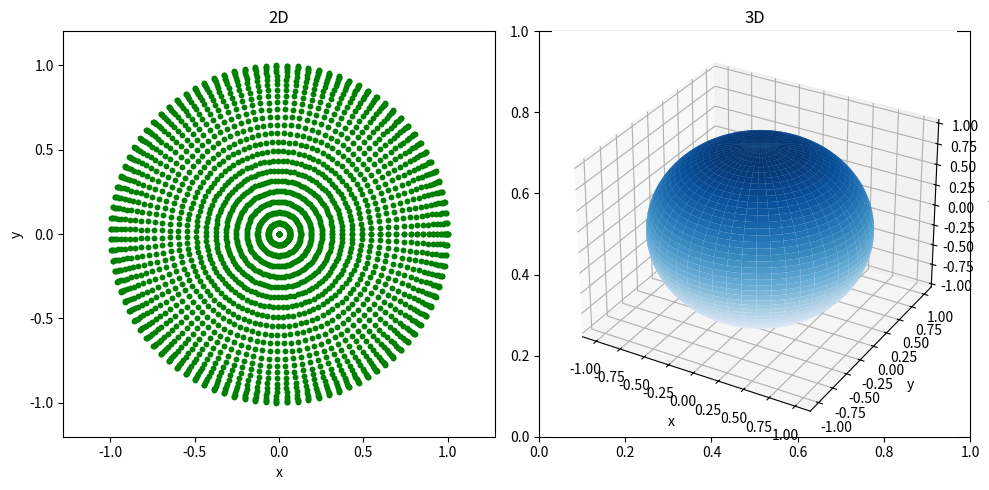

Source code (Python):
import matplotlib.pyplot as plt
import numpy as np

# spare coordinate
theta = np.linspace(0, 2 * np.pi, 100)
phi = np.linspace(0, np.pi, 50)
theta, phi = np.meshgrid(theta, phi)

radius = 1

# x = r * sin(phi) * cos(theta)
# y = r * sin(phi) * sin(theta)
# z = r * cos(phi)

x = radius * np.sin(phi) * np.cos(theta)
y = radius * np.sin(phi) * np.sin(theta)
z = radius * np.cos(phi)

# x = radius * np.cos(phi) * np.cos(theta)
# y = radius * np.cos(phi) * np.sin(theta)
# z = radius * np.sin(theta)

fig, axes = plt.subplots(1, 2, figsize=(10, 5))

# 2D plot
axes[0].set_title('2D')
axes[0].set_xlabel('x')
axes[0].set_ylabel('y')
axes[0].axis('equal')
axes[0].plot(x, y, 'g.')

# 3D plot
axes[1] = plt.subplot(122, projection='3d')
axes[1].set_title('3D')
axes[1].set_xlabel('x')
axes[1].set_ylabel('y')
axes[1].set_zlabel('z')
axes[1].plot_surface(x, y, z, cmap='Blues')

plt.tight_layout()
plt.show()
